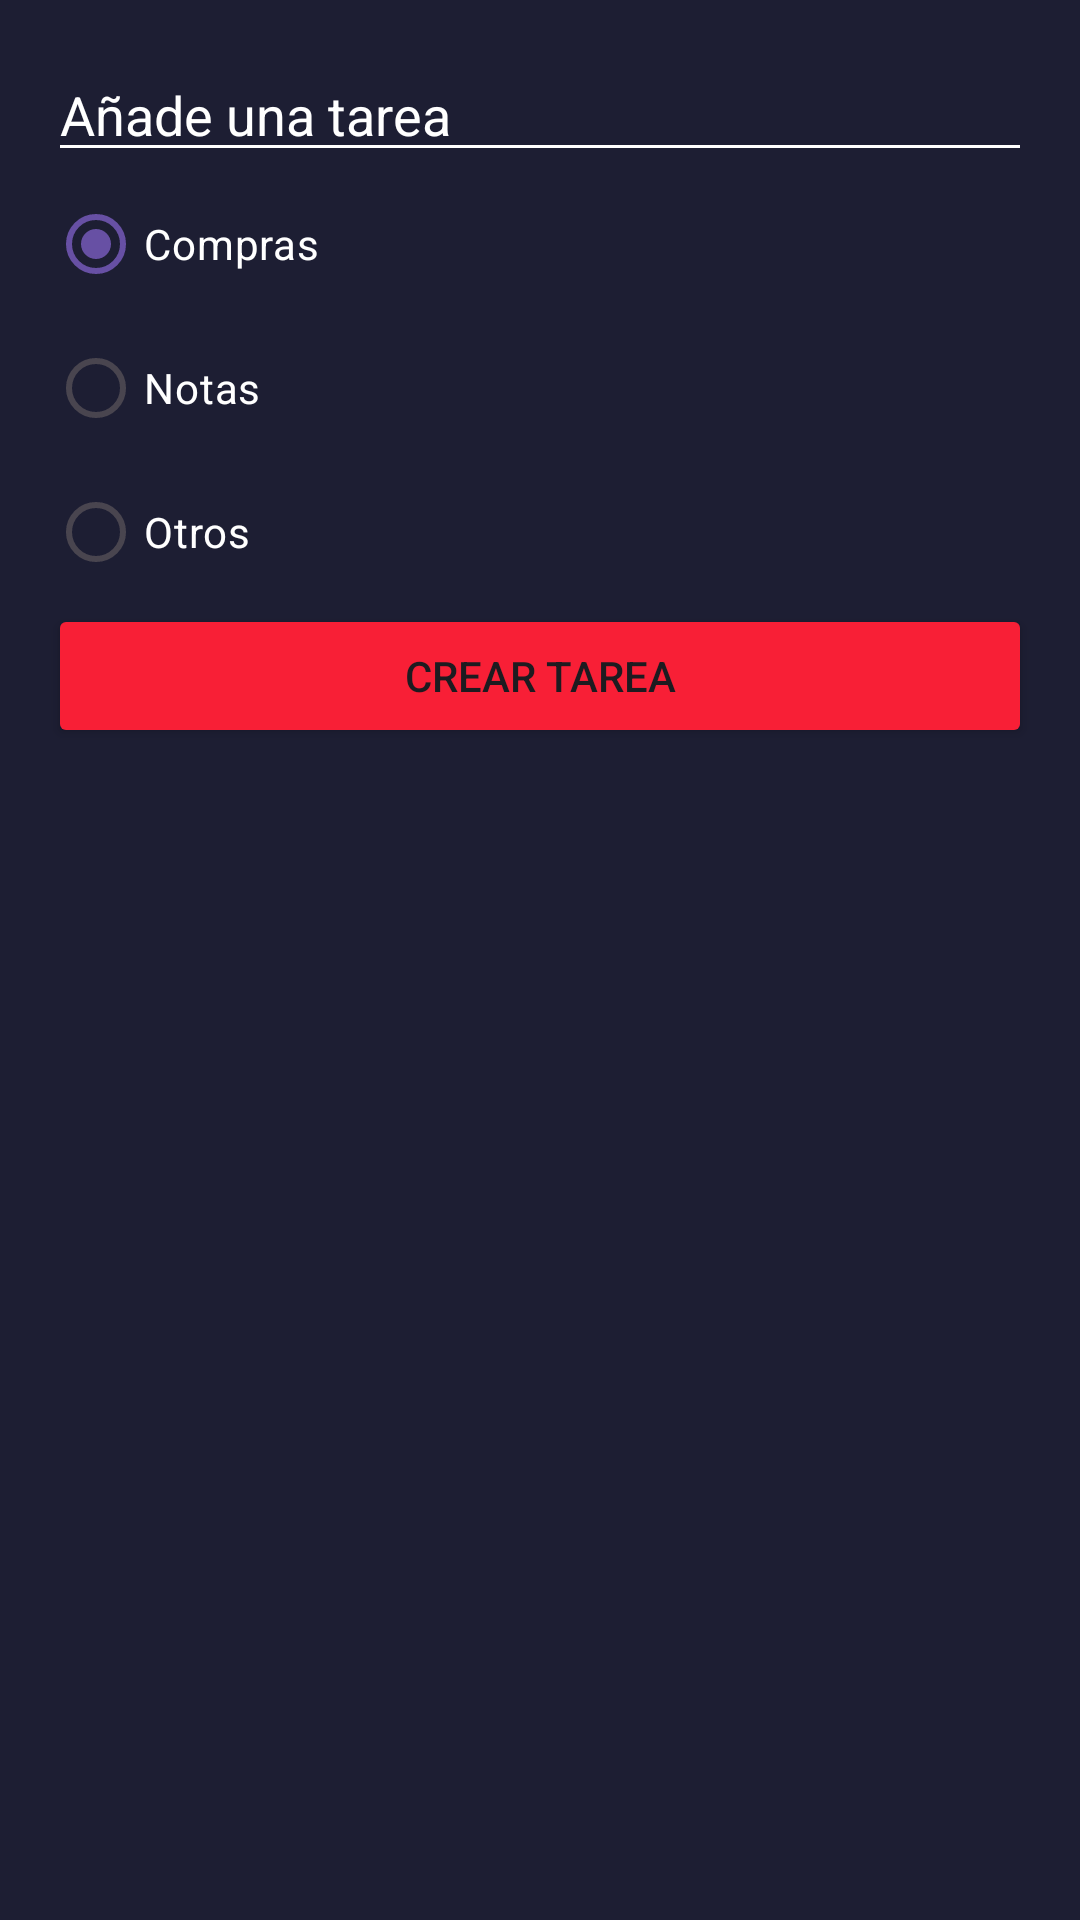

Layout XML and referenced resources for this Android screen:
<!-- AndroidManifest.xml: application theme Theme.MenuConDiferentesFunciones -->
<!-- res/layout/dialog_task.xml -->
<?xml version="1.0" encoding="utf-8"?>
<LinearLayout xmlns:android="http://schemas.android.com/apk/res/android"
    android:layout_width="250dp"
    android:layout_height="wrap_content"
    android:orientation="vertical"
    android:background="@color/card"
    android:padding="16dp">

    <EditText
        android:id="@+id/etTask"
        android:layout_width="match_parent"
        android:layout_height="wrap_content"
        android:backgroundTint="@color/white"
        android:hint="@string/listDialogAdd"
        android:textColor="@color/white"
        android:textColorHint="@color/white"/>

    <RadioGroup
        android:id="@+id/rgCategories"
        android:layout_width="match_parent"
        android:layout_height="wrap_content">

        <RadioButton
            android:id="@+id/rbtnCompras"
            android:layout_width="match_parent"
            android:layout_height="wrap_content"
            android:text="@string/listCategoryC"
            android:checked="true"
            android:textColor="@color/white"
            android:buttonTint="@color/LCompras"/>

        <RadioButton
            android:id="@+id/rbtnNotas"
            android:layout_width="match_parent"
            android:layout_height="wrap_content"
            android:text="@string/listCategoryN"
            android:textColor="@color/white"
            android:buttonTint="@color/LNotas"/>

        <RadioButton
            android:id="@+id/rbtnOtros"
            android:layout_width="match_parent"
            android:layout_height="wrap_content"
            android:text="@string/listCategoryO"
            android:textColor="@color/white"
            android:buttonTint="@color/LOtros"/>

    </RadioGroup>
    <Button
        android:id="@+id/btnAddTask"
        android:layout_width="match_parent"
        android:layout_height="wrap_content"
        android:backgroundTint="@color/LOtros"
        android:text="@string/listbtnDialogAdd"/>
</LinearLayout>
<!-- resources referenced by this layout -->
<resources>
  <color name="LCompras">#FF683C</color>
  <color name="LNotas">#44DC33</color>
  <color name="LOtros">#F81F36</color>
  <color name="card">#1D1E33</color>
  <color name="white">#FFFFFFFF</color>
  <string name="listCategoryC">Compras</string>
  <string name="listCategoryN">Notas</string>
  <string name="listCategoryO">Otros</string>
  <string name="listDialogAdd">Añade una tarea</string>
  <string name="listbtnDialogAdd">CREAR TAREA</string>
  <style name="Theme.MenuConDiferentesFunciones" parent="Base.Theme.MenuConDiferentesFunciones" />
  <style name="Base.Theme.MenuConDiferentesFunciones" parent="Theme.Material3.DayNight.NoActionBar">
          
          
      </style>
</resources>
